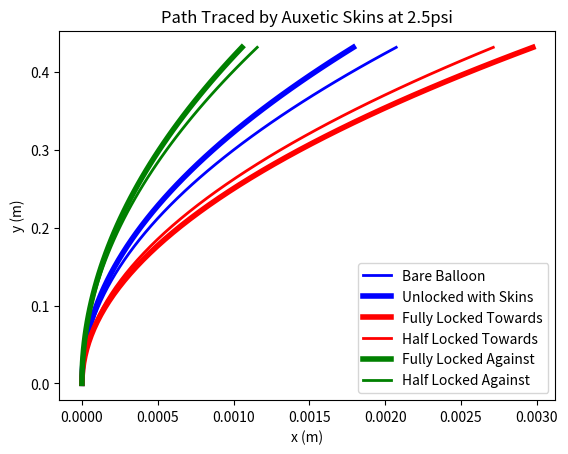

Generate this figure with matplotlib:
import numpy as np
import matplotlib.pyplot as plt

INCH_TO_M = 0.0254
x = np.arange(0, 17., 0.1)
labels = ["Bare Balloon", "Unlocked with Skins",
          "Fully Locked Towards", "Half Locked Towards",
          "Fully Locked Against", "Half Locked Against"]
curvatures = [0.022233, 0.0192, 0.0319, 0.0291, 0.01132, 0.0124]
colors = ["b", "b", "r", "r", "g", "g"]
widths = [2, 4, 4, 2, 4, 2]

for label, K, c, w in zip(labels, curvatures, colors, widths):
    theta = np.linspace(0., np.arcsin(17*INCH_TO_M*K))
    x = 1/K*(1 - np.cos(theta))
    y = 1/K*np.sin(theta)
    plt.plot(x, y, color=c, linewidth=w)

plt.legend(labels)
plt.xlabel("x (m)")
plt.ylabel("y (m)")
plt.title("Path Traced by Auxetic Skins at 2.5psi")
plt.show()
